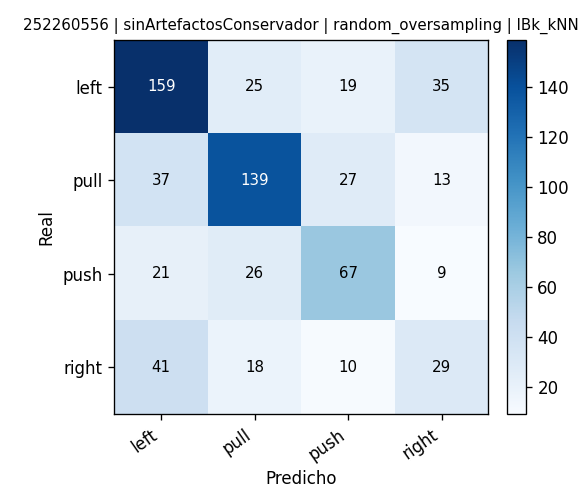

The data file committed next to this chart (first rows):
, pred_left, pred_pull, pred_push, pred_right
real_left, 159, 25, 19, 35
real_pull, 37, 139, 27, 13
real_push, 21, 26, 67, 9
real_right, 41, 18, 10, 29
